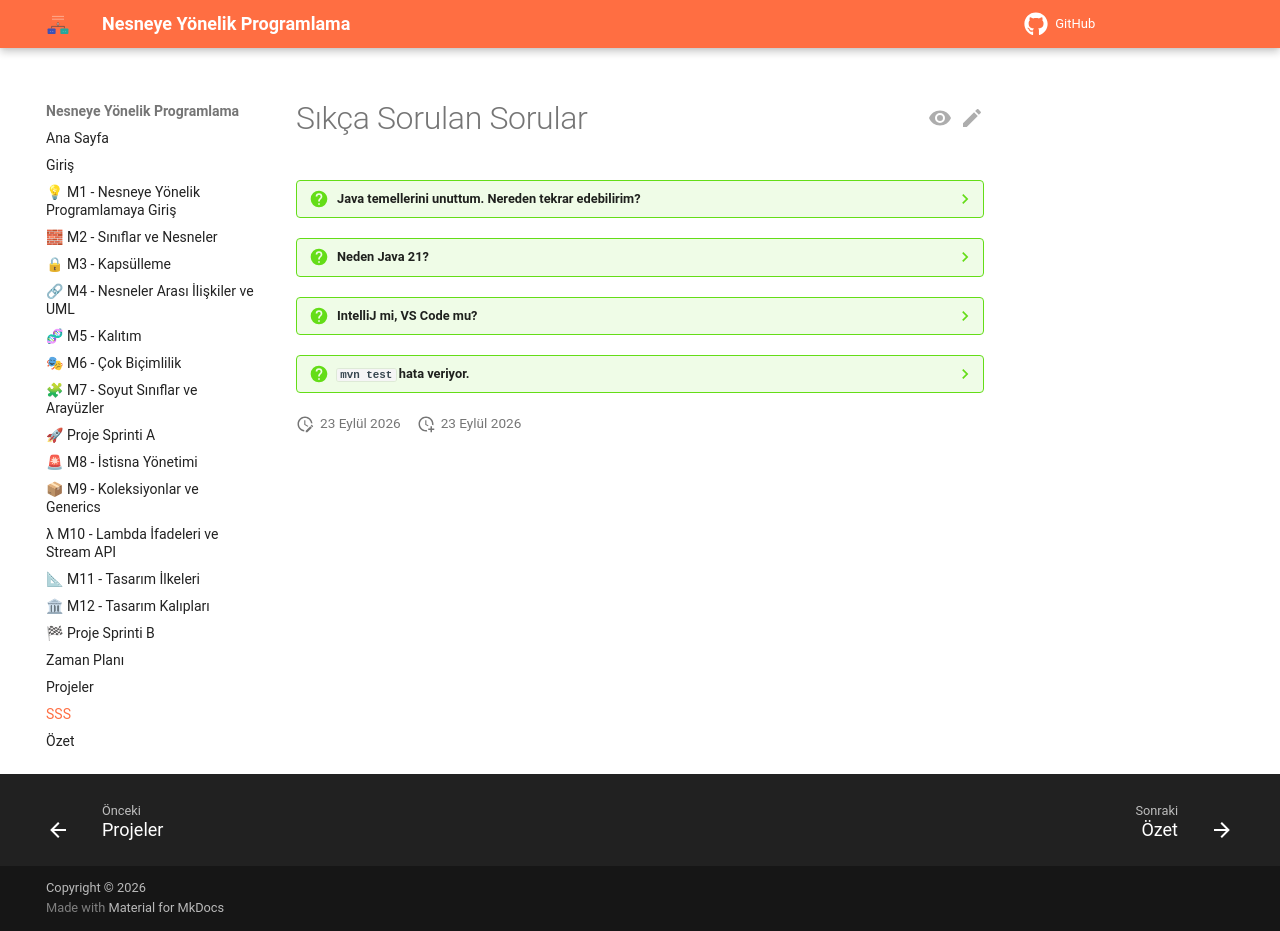

repository: aligunesgit/NesneyeYonelikProgramlama · page: pages/faq/index.html · generator: mkdocs

# Sıkça Sorulan Sorular

??? question "Java temellerini unuttum. Nereden tekrar edebilirim?"

    [Dev.java'daki "Learn Java"](https://dev.java/learn/) sayfasındaki dil temelleri bölümü değişkenler,
    kontrol yapıları, döngüler ve metotları kısa örneklerle tekrar eder. İlk iki haftada ihtiyaç
    duyduğumuz temelleri de modüller içinde hatırlatıyoruz.

??? question "Neden Java 21?"

    Java 21 uzun süreli destek (LTS) sürümüdür ve `record`, `sealed` sınıflar, `switch` ile desen
    eşleme gibi bu derste kullandığımız modern özellikleri içerir. Bilgisayarınızda daha yeni bir JDK
    varsa sorun değil: proje `--release 21` ile derlenir.

??? question "IntelliJ mi, VS Code mu?"

    İkisi de olur. IntelliJ IDEA Community Java için daha fazla hazır destek sunar ve derste
    ekran görüntüleri onunla alınır. VS Code kullanıyorsanız "Extension Pack for Java" eklentisini kurun.

??? question "`mvn test` hata veriyor."

    Önce `java -version` ve `mvn -v` çıktılarında Java 21 veya üstünü gördüğünüzden, komutu repo
    klasörünün içinde çalıştırdığınızdan emin olun. Sorun devam ederse hata çıktısıyla birlikte ders
    sorumlusuna e-posta gönderin.
